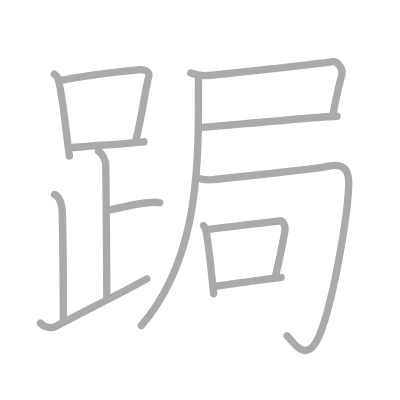
t = 0.00 s
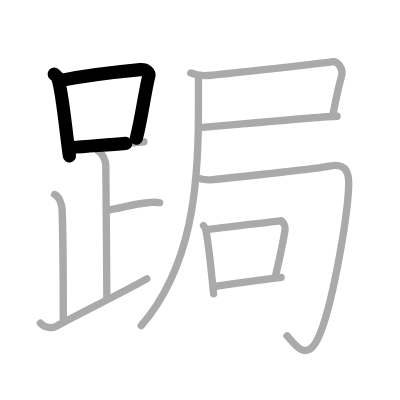
t = 2.75 s
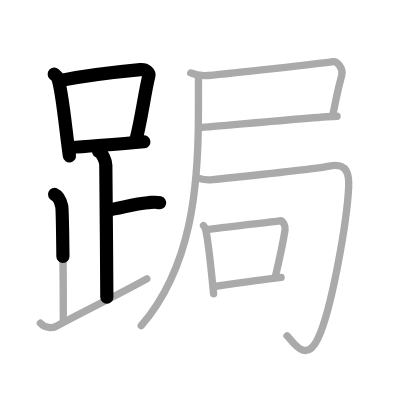
t = 5.50 s
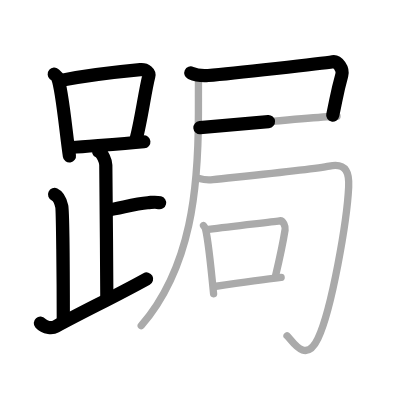
t = 8.50 s
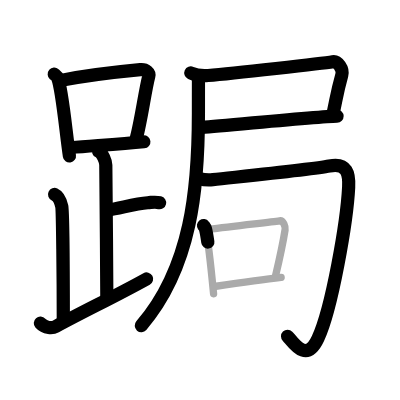
t = 11.25 s
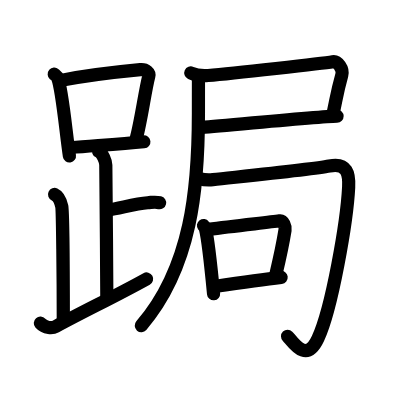
t = 14.00 s

The animated SVG that drew these frames (rendered in a browser with its animation timeline set to each time). Animation: 14 SMIL elements (animate=14); one cycle of 14.00 s.

<?xml version="1.0" standalone="no"?>
<!DOCTYPE svg PUBLIC "-//W3C//DTD SVG 1.1//EN"   "http://www.w3.org/Graphics/SVG/1.1/DTD/svg11.dtd">
<svg width="400px" height="400px"  version="1.1" xmlns="http://www.w3.org/2000/svg">
  <defs>
    <marker id="Triangle" viewBox="0 0 10 10" refX="0" refY="5" markerUnits="strokeWidth" markerWidth="3" style="stroke-opacity:0%;fill:#aaaaaa;" markerHeight="2" orient="auto">
      <path d="M 0 0 L 10 5 L 0 10 z" />
    </marker>
    
    <marker id="Arrow" viewBox="0 0 10 10" refX="5" refY="5" markerUnits="strokeWidth" markerWidth="1.8" style="stroke-opacity:0%;fill:#770000;" markerHeight="2" orient="auto">
      <path d="M 0 4 L 6 4 L 4 1 L 10 5 L 4 9 L 6 6 L 0 6 z" />
        <circle cx="5" cy="5" r="5" />
      </marker>
    
    <marker id="TriangleRed" viewBox="0 0 10 10" refX="0" refY="5" markerUnits="strokeWidth" markerWidth="3" style="stroke-opacity:0%;fill:#CC0000;" markerHeight="2" orient="auto">
      <path d="M 0 0 L 10 5 L 0 10 z" />
    </marker>
    
    <marker id="ArrowRed" viewBox="0 0 10 10" refX="5" refY="5" markerUnits="strokeWidth" markerWidth="1.8" style="stroke-opacity:0%;fill:#CC0000;" markerHeight="2" orient="auto">
      <path d="M 0 4 L 6 4 L 4 1 L 10 5 L 4 9 L 6 6 L 0 6 z" />
        <circle cx="5" cy="5" r="5" />
      </marker>
    
  </defs>
  
  <path style="fill:#ffffff; fill-opacity:100%; fill-rule:evenodd; stroke-width:0;" d="M 0 0 L 400px 0 L 400px 400px L 0 400px L 0 0" />

  <g transform="scale(3.6697247706422 3.6697247706422)">
<path style="fill:none; fill-opacity:0%; fill-rule:evenodd; stroke:#aaaaaa; stroke-opacity:100%; stroke-width: 1.5pt; stroke-linejoin:round; stroke-linecap:round;" d="M14.78 20.21c0.37 0.32 0.75 0.58 0.91 0.97c1.28 3.13 2.35 15.7 3.23 21.32"></path>
<path style="fill:none; fill-opacity:0%; fill-rule:evenodd; stroke:#aaaaaa; stroke-opacity:100%; stroke-width: 1.5pt; stroke-linejoin:round; stroke-linecap:round;" d="M16.61 21.9c8.76-1.68 17.29-2.5 21.63-2.91c1.58-0.15 2.54 0.89 2.31 1.77c-1.04 4.06-2.15 12.35-3.43 17"></path>
<path style="fill:none; fill-opacity:0%; fill-rule:evenodd; stroke:#aaaaaa; stroke-opacity:100%; stroke-width: 1.5pt; stroke-linejoin:round; stroke-linecap:round;" d="M19.56 40.19c5.09-0.46 12.65-0.84 19.64-1.55"></path>
<path style="fill:none; fill-opacity:0%; fill-rule:evenodd; stroke:#aaaaaa; stroke-opacity:100%; stroke-width: 1.5pt; stroke-linejoin:round; stroke-linecap:round;" d="M26.87 41.24c1.09 0.5 1.96 2.73 1.96 3.75c0 5.53 0.28 26 0.28 36"></path>
<path style="fill:none; fill-opacity:0%; fill-rule:evenodd; stroke:#aaaaaa; stroke-opacity:100%; stroke-width: 1.5pt; stroke-linejoin:round; stroke-linecap:round;" d="M29.38 57.24c3.37-0.49 7.37-1.74 10.85-2c1.74-0.13 2.18-0.25 3.26 0"></path>
<path style="fill:none; fill-opacity:0%; fill-rule:evenodd; stroke:#aaaaaa; stroke-opacity:100%; stroke-width: 1.5pt; stroke-linejoin:round; stroke-linecap:round;" d="M14.87 52.99c1.09 0.5 1.74 2.25 1.96 3.25c0.22 1 0.42 19.51 0.42 31.26"></path>
<path style="fill:none; fill-opacity:0%; fill-rule:evenodd; stroke:#aaaaaa; stroke-opacity:100%; stroke-width: 1.5pt; stroke-linejoin:round; stroke-linecap:round;" d="M11 88.07c1.25 1.43 3.37 1.35 4.2 0.9C23.41 84.5 30.94 81 40 75.99"></path>
<path style="fill:none; fill-opacity:0%; fill-rule:evenodd; stroke:#aaaaaa; stroke-opacity:100%; stroke-width: 1.5pt; stroke-linejoin:round; stroke-linecap:round;" d="M51.99 19.88c1.18 0.53 3.46 0.8 4.73 0.7c6.79-0.57 31.23-3.32 33.95-3.76c1.34-0.22 2.94 1.97 2.46 3.69c-1.4 5-1.43 6.25-2.5 11.03"></path>
<path style="fill:none; fill-opacity:0%; fill-rule:evenodd; stroke:#aaaaaa; stroke-opacity:100%; stroke-width: 1.5pt; stroke-linejoin:round; stroke-linecap:round;" d="M54.47 34.78c4.83-0.33 32.53-3.03 37.38-3.11"></path>
<path style="fill:none; fill-opacity:0%; fill-rule:evenodd; stroke:#aaaaaa; stroke-opacity:100%; stroke-width: 1.5pt; stroke-linejoin:round; stroke-linecap:round;" d="M54.08 21.46c0 1.29-0.01 7.04-0.01 9.44c0 20.1-1.83 41.85-15.58 57.85"></path>
<path style="fill:none; fill-opacity:0%; fill-rule:evenodd; stroke:#aaaaaa; stroke-opacity:100%; stroke-width: 1.5pt; stroke-linejoin:round; stroke-linecap:round;" d="M54.29 48.65C55.53 49 56.62 49.1 58 48.95c8.75-0.95 27.44-2.82 31.75-3.7c4.91-1 5.44 2.25 5.26 5.75c-0.46 9.24-4.54 33.08-8.37 41.25c-3.4 7.25-7.14 0.34-8.42-0.75"></path>
<path style="fill:none; fill-opacity:0%; fill-rule:evenodd; stroke:#aaaaaa; stroke-opacity:100%; stroke-width: 1.5pt; stroke-linejoin:round; stroke-linecap:round;" d="M55.46 61.47c0.22 0.3 0.45 0.55 0.54 0.93c0.76 3 1.68 12.26 2.2 17.65"></path>
<path style="fill:none; fill-opacity:0%; fill-rule:evenodd; stroke:#aaaaaa; stroke-opacity:100%; stroke-width: 1.5pt; stroke-linejoin:round; stroke-linecap:round;" d="M56.83 62.5c7.42-1 16.58-1.91 19.36-2.33c1.02-0.16 1.63 1.56 1.49 2.47c-0.6 3.77-1.29 7.02-2.58 12.46"></path>
<path style="fill:none; fill-opacity:0%; fill-rule:evenodd; stroke:#aaaaaa; stroke-opacity:100%; stroke-width: 1.5pt; stroke-linejoin:round; stroke-linecap:round;" d="M58.42 78.07c3.27-0.48 14.04-2.01 18.19-2.49"></path>

<path style="fill:none; fill-opacity:0%; fill-rule:evenodd; stroke:#000000; stroke-opacity:100%; stroke-width: 2.7pt; stroke-linejoin:round; stroke-linecap:round;" d="M14.78 20.21c0.37 0.32 0.75 0.58 0.91 0.97c1.28 3.13 2.35 15.7 3.23 21.32" pathLength="100" stroke-dashoffset="100" stroke-dasharray="100 105"><animate id="dashAnim1" attributeName="stroke-dashoffset" from="100" to="0" dur="1s" calcMode="linear" fill="freeze"/></path>
<path style="fill:none; fill-opacity:0%; fill-rule:evenodd; stroke:#000000; stroke-opacity:100%; stroke-width: 2.7pt; stroke-linejoin:round; stroke-linecap:round;" d="M16.61 21.9c8.76-1.68 17.29-2.5 21.63-2.91c1.58-0.15 2.54 0.89 2.31 1.77c-1.04 4.06-2.15 12.35-3.43 17" pathLength="100" stroke-dashoffset="100" stroke-dasharray="100 105"><animate id="dashAnim2" attributeName="stroke-dashoffset" from="100" to="0" dur="1s" calcMode="linear" begin="dashAnim1.end" fill="freeze"/></path>
<path style="fill:none; fill-opacity:0%; fill-rule:evenodd; stroke:#000000; stroke-opacity:100%; stroke-width: 2.7pt; stroke-linejoin:round; stroke-linecap:round;" d="M19.56 40.19c5.09-0.46 12.65-0.84 19.64-1.55" pathLength="100" stroke-dashoffset="100" stroke-dasharray="100 105"><animate id="dashAnim3" attributeName="stroke-dashoffset" from="100" to="0" dur="1s" calcMode="linear" begin="dashAnim2.end" fill="freeze"/></path>
<path style="fill:none; fill-opacity:0%; fill-rule:evenodd; stroke:#000000; stroke-opacity:100%; stroke-width: 2.7pt; stroke-linejoin:round; stroke-linecap:round;" d="M26.87 41.24c1.09 0.5 1.96 2.73 1.96 3.75c0 5.53 0.28 26 0.28 36" pathLength="100" stroke-dashoffset="100" stroke-dasharray="100 105"><animate id="dashAnim4" attributeName="stroke-dashoffset" from="100" to="0" dur="1s" calcMode="linear" begin="dashAnim3.end" fill="freeze"/></path>
<path style="fill:none; fill-opacity:0%; fill-rule:evenodd; stroke:#000000; stroke-opacity:100%; stroke-width: 2.7pt; stroke-linejoin:round; stroke-linecap:round;" d="M29.38 57.24c3.37-0.49 7.37-1.74 10.85-2c1.74-0.13 2.18-0.25 3.26 0" pathLength="100" stroke-dashoffset="100" stroke-dasharray="100 105"><animate id="dashAnim5" attributeName="stroke-dashoffset" from="100" to="0" dur="1s" calcMode="linear" begin="dashAnim4.end" fill="freeze"/></path>
<path style="fill:none; fill-opacity:0%; fill-rule:evenodd; stroke:#000000; stroke-opacity:100%; stroke-width: 2.7pt; stroke-linejoin:round; stroke-linecap:round;" d="M14.87 52.99c1.09 0.5 1.74 2.25 1.96 3.25c0.22 1 0.42 19.51 0.42 31.26" pathLength="100" stroke-dashoffset="100" stroke-dasharray="100 105"><animate id="dashAnim6" attributeName="stroke-dashoffset" from="100" to="0" dur="1s" calcMode="linear" begin="dashAnim5.end" fill="freeze"/></path>
<path style="fill:none; fill-opacity:0%; fill-rule:evenodd; stroke:#000000; stroke-opacity:100%; stroke-width: 2.7pt; stroke-linejoin:round; stroke-linecap:round;" d="M11 88.07c1.25 1.43 3.37 1.35 4.2 0.9C23.41 84.5 30.94 81 40 75.99" pathLength="100" stroke-dashoffset="100" stroke-dasharray="100 105"><animate id="dashAnim7" attributeName="stroke-dashoffset" from="100" to="0" dur="1s" calcMode="linear" begin="dashAnim6.end" fill="freeze"/></path>
<path style="fill:none; fill-opacity:0%; fill-rule:evenodd; stroke:#000000; stroke-opacity:100%; stroke-width: 2.7pt; stroke-linejoin:round; stroke-linecap:round;" d="M51.99 19.88c1.18 0.53 3.46 0.8 4.73 0.7c6.79-0.57 31.23-3.32 33.95-3.76c1.34-0.22 2.94 1.97 2.46 3.69c-1.4 5-1.43 6.25-2.5 11.03" pathLength="100" stroke-dashoffset="100" stroke-dasharray="100 105"><animate id="dashAnim8" attributeName="stroke-dashoffset" from="100" to="0" dur="1s" calcMode="linear" begin="dashAnim7.end" fill="freeze"/></path>
<path style="fill:none; fill-opacity:0%; fill-rule:evenodd; stroke:#000000; stroke-opacity:100%; stroke-width: 2.7pt; stroke-linejoin:round; stroke-linecap:round;" d="M54.47 34.78c4.83-0.33 32.53-3.03 37.38-3.11" pathLength="100" stroke-dashoffset="100" stroke-dasharray="100 105"><animate id="dashAnim9" attributeName="stroke-dashoffset" from="100" to="0" dur="1s" calcMode="linear" begin="dashAnim8.end" fill="freeze"/></path>
<path style="fill:none; fill-opacity:0%; fill-rule:evenodd; stroke:#000000; stroke-opacity:100%; stroke-width: 2.7pt; stroke-linejoin:round; stroke-linecap:round;" d="M54.08 21.46c0 1.29-0.01 7.04-0.01 9.44c0 20.1-1.83 41.85-15.58 57.85" pathLength="100" stroke-dashoffset="100" stroke-dasharray="100 105"><animate id="dashAnim10" attributeName="stroke-dashoffset" from="100" to="0" dur="1s" calcMode="linear" begin="dashAnim9.end" fill="freeze"/></path>
<path style="fill:none; fill-opacity:0%; fill-rule:evenodd; stroke:#000000; stroke-opacity:100%; stroke-width: 2.7pt; stroke-linejoin:round; stroke-linecap:round;" d="M54.29 48.65C55.53 49 56.62 49.1 58 48.95c8.75-0.95 27.44-2.82 31.75-3.7c4.91-1 5.44 2.25 5.26 5.75c-0.46 9.24-4.54 33.08-8.37 41.25c-3.4 7.25-7.14 0.34-8.42-0.75" pathLength="100" stroke-dashoffset="100" stroke-dasharray="100 105"><animate id="dashAnim11" attributeName="stroke-dashoffset" from="100" to="0" dur="1s" calcMode="linear" begin="dashAnim10.end" fill="freeze"/></path>
<path style="fill:none; fill-opacity:0%; fill-rule:evenodd; stroke:#000000; stroke-opacity:100%; stroke-width: 2.7pt; stroke-linejoin:round; stroke-linecap:round;" d="M55.46 61.47c0.22 0.3 0.45 0.55 0.54 0.93c0.76 3 1.68 12.26 2.2 17.65" pathLength="100" stroke-dashoffset="100" stroke-dasharray="100 105"><animate id="dashAnim12" attributeName="stroke-dashoffset" from="100" to="0" dur="1s" calcMode="linear" begin="dashAnim11.end" fill="freeze"/></path>
<path style="fill:none; fill-opacity:0%; fill-rule:evenodd; stroke:#000000; stroke-opacity:100%; stroke-width: 2.7pt; stroke-linejoin:round; stroke-linecap:round;" d="M56.83 62.5c7.42-1 16.58-1.91 19.36-2.33c1.02-0.16 1.63 1.56 1.49 2.47c-0.6 3.77-1.29 7.02-2.58 12.46" pathLength="100" stroke-dashoffset="100" stroke-dasharray="100 105"><animate id="dashAnim13" attributeName="stroke-dashoffset" from="100" to="0" dur="1s" calcMode="linear" begin="dashAnim12.end" fill="freeze"/></path>
<path style="fill:none; fill-opacity:0%; fill-rule:evenodd; stroke:#000000; stroke-opacity:100%; stroke-width: 2.7pt; stroke-linejoin:round; stroke-linecap:round;" d="M58.42 78.07c3.27-0.48 14.04-2.01 18.19-2.49" pathLength="100" stroke-dashoffset="100" stroke-dasharray="100 105"><animate id="dashAnim14" attributeName="stroke-dashoffset" from="100" to="0" dur="1s" calcMode="linear" begin="dashAnim13.end" fill="freeze"/></path>

</g>

</svg>  
          
